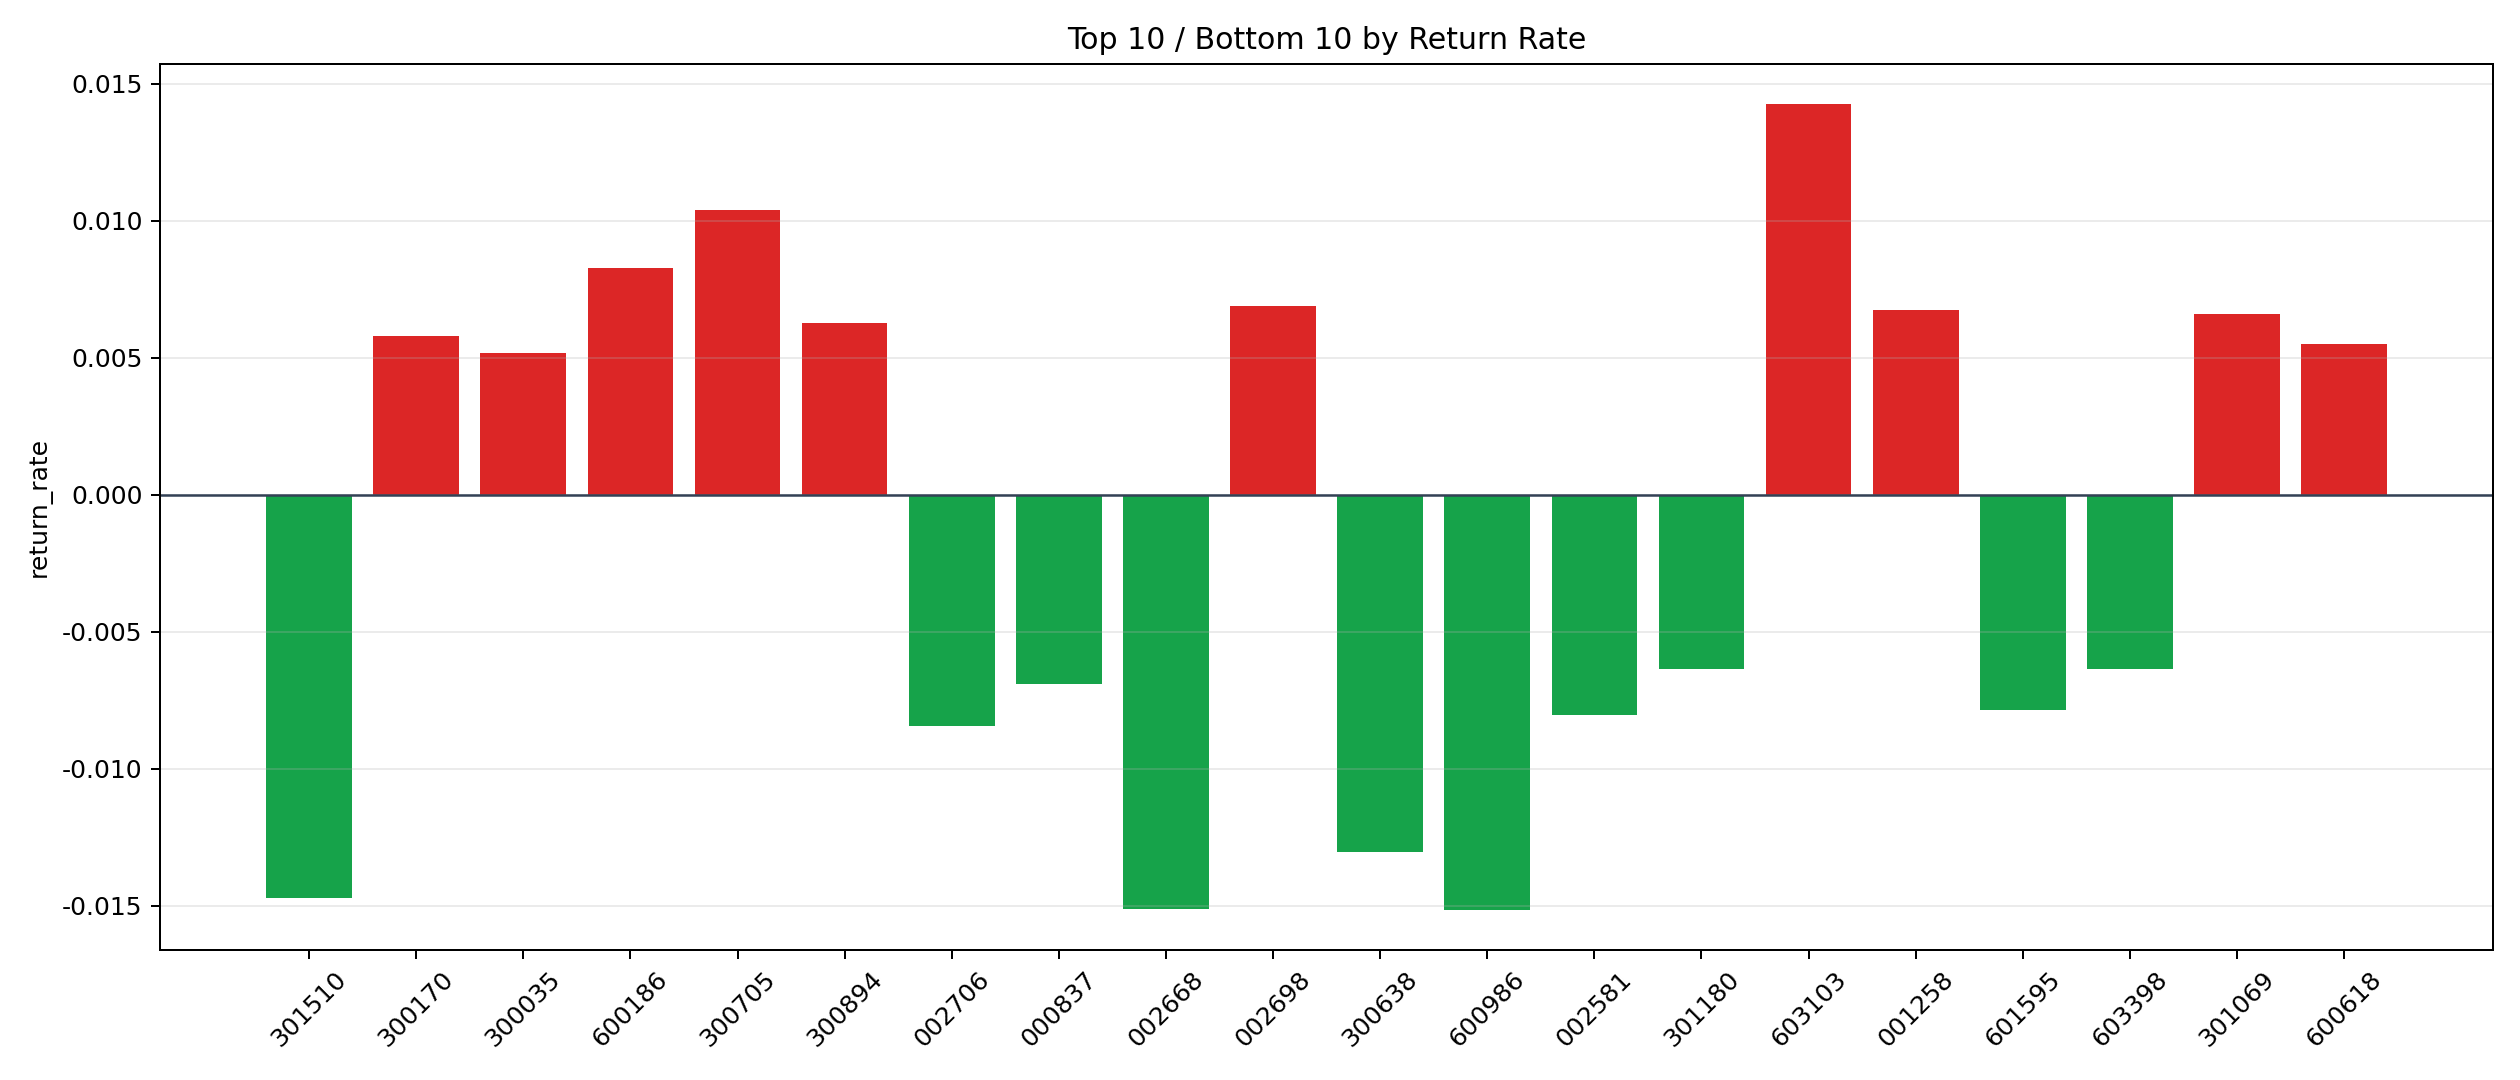

The file beside this chart, header and first rows:
symbol, n_trades, total_pnl, total_entry_notional, return_rate
603103, 1, 130.7, 9162, 0.01426
300705, 39, 3826, 367812, 0.0104
600186, 235, 18753, 2266484, 0.008274
002698, 1, 62.73, 9100, 0.006893
001258, 3, 196.5, 29202, 0.006728
301069, 1, 58.88, 8916, 0.006604
300894, 4, 239.5, 38202, 0.006269
300170, 81, 4513, 780694, 0.005781
600618, 21, 1076, 195872, 0.005491
300035, 1, 46.77, 9048, 0.005169
001322, 2, 94.89, 18909, 0.005018
300113, 3, 143.5, 29363, 0.004886
300641, 288, 9765, 2425716, 0.004026
603915, 9, 316.2, 81107, 0.003898
300224, 19, 660.1, 172543, 0.003826
000756, 1, 34.59, 9270, 0.003731
688127, 1, 26.91, 7620, 0.003531
600223, 2, 68.38, 19474, 0.003511
002265, 229, 6880, 1998210, 0.003443
603719, 64, 2021, 602636, 0.003354
300226, 1, 32.02, 9984, 0.003207
603305, 5, 143.4, 45774, 0.003133
003040, 14, 396, 127640, 0.003102
603123, 3, 84.87, 28932, 0.002933
002123, 71, 1940, 684976, 0.002833
000681, 387, 9268, 3357144, 0.002761
301217, 1, 24.66, 9176, 0.002688
000737, 93, 2243, 884516, 0.002536
301558, 6, 146.5, 58039, 0.002525
002416, 265, 6041, 2500348, 0.002416
600967, 6, 132, 56317, 0.002344
603466, 4, 90.04, 38731, 0.002325
301171, 33, 675.8, 299202, 0.002259
600933, 4, 76.91, 35165, 0.002187
002518, 164, 3161, 1465564, 0.002157
688433, 5, 94.54, 45545, 0.002076
000811, 40, 784.6, 391946, 0.002002
002038, 14, 269.3, 135993, 0.00198
000712, 15, 252.8, 138950, 0.00182
300363, 1, 16.61, 9240, 0.001798
600602, 46, 744.6, 421584, 0.001766
688001, 1, 14.42, 8211, 0.001756
600775, 15, 245, 142647, 0.001717
002605, 83, 1202, 718092, 0.001674
000736, 13, 202.1, 126232, 0.001601
300693, 42, 565.6, 361968, 0.001563
605020, 1, 13.15, 8572, 0.001534
600835, 8, 111.2, 73535, 0.001512
002354, 542, 6976, 5263855, 0.001325
600621, 1, 13.08, 9884, 0.001323
300687, 1, 12.34, 9560, 0.001291
002041, 7, 79.92, 66313, 0.001205
300634, 27, 230.1, 228504, 0.001007
300323, 283, 2347, 2702075, 0.0008687
000969, 1, 8.316, 9608, 0.0008655
301316, 4, 30.27, 37224, 0.0008132
688612, 1, 8.022, 9976, 0.0008041
002291, 303, 1878, 2928111, 0.0006412
002174, 3, 17.81, 28998, 0.0006141
603881, 56, 305.8, 520249, 0.0005878
... 133 more rows
